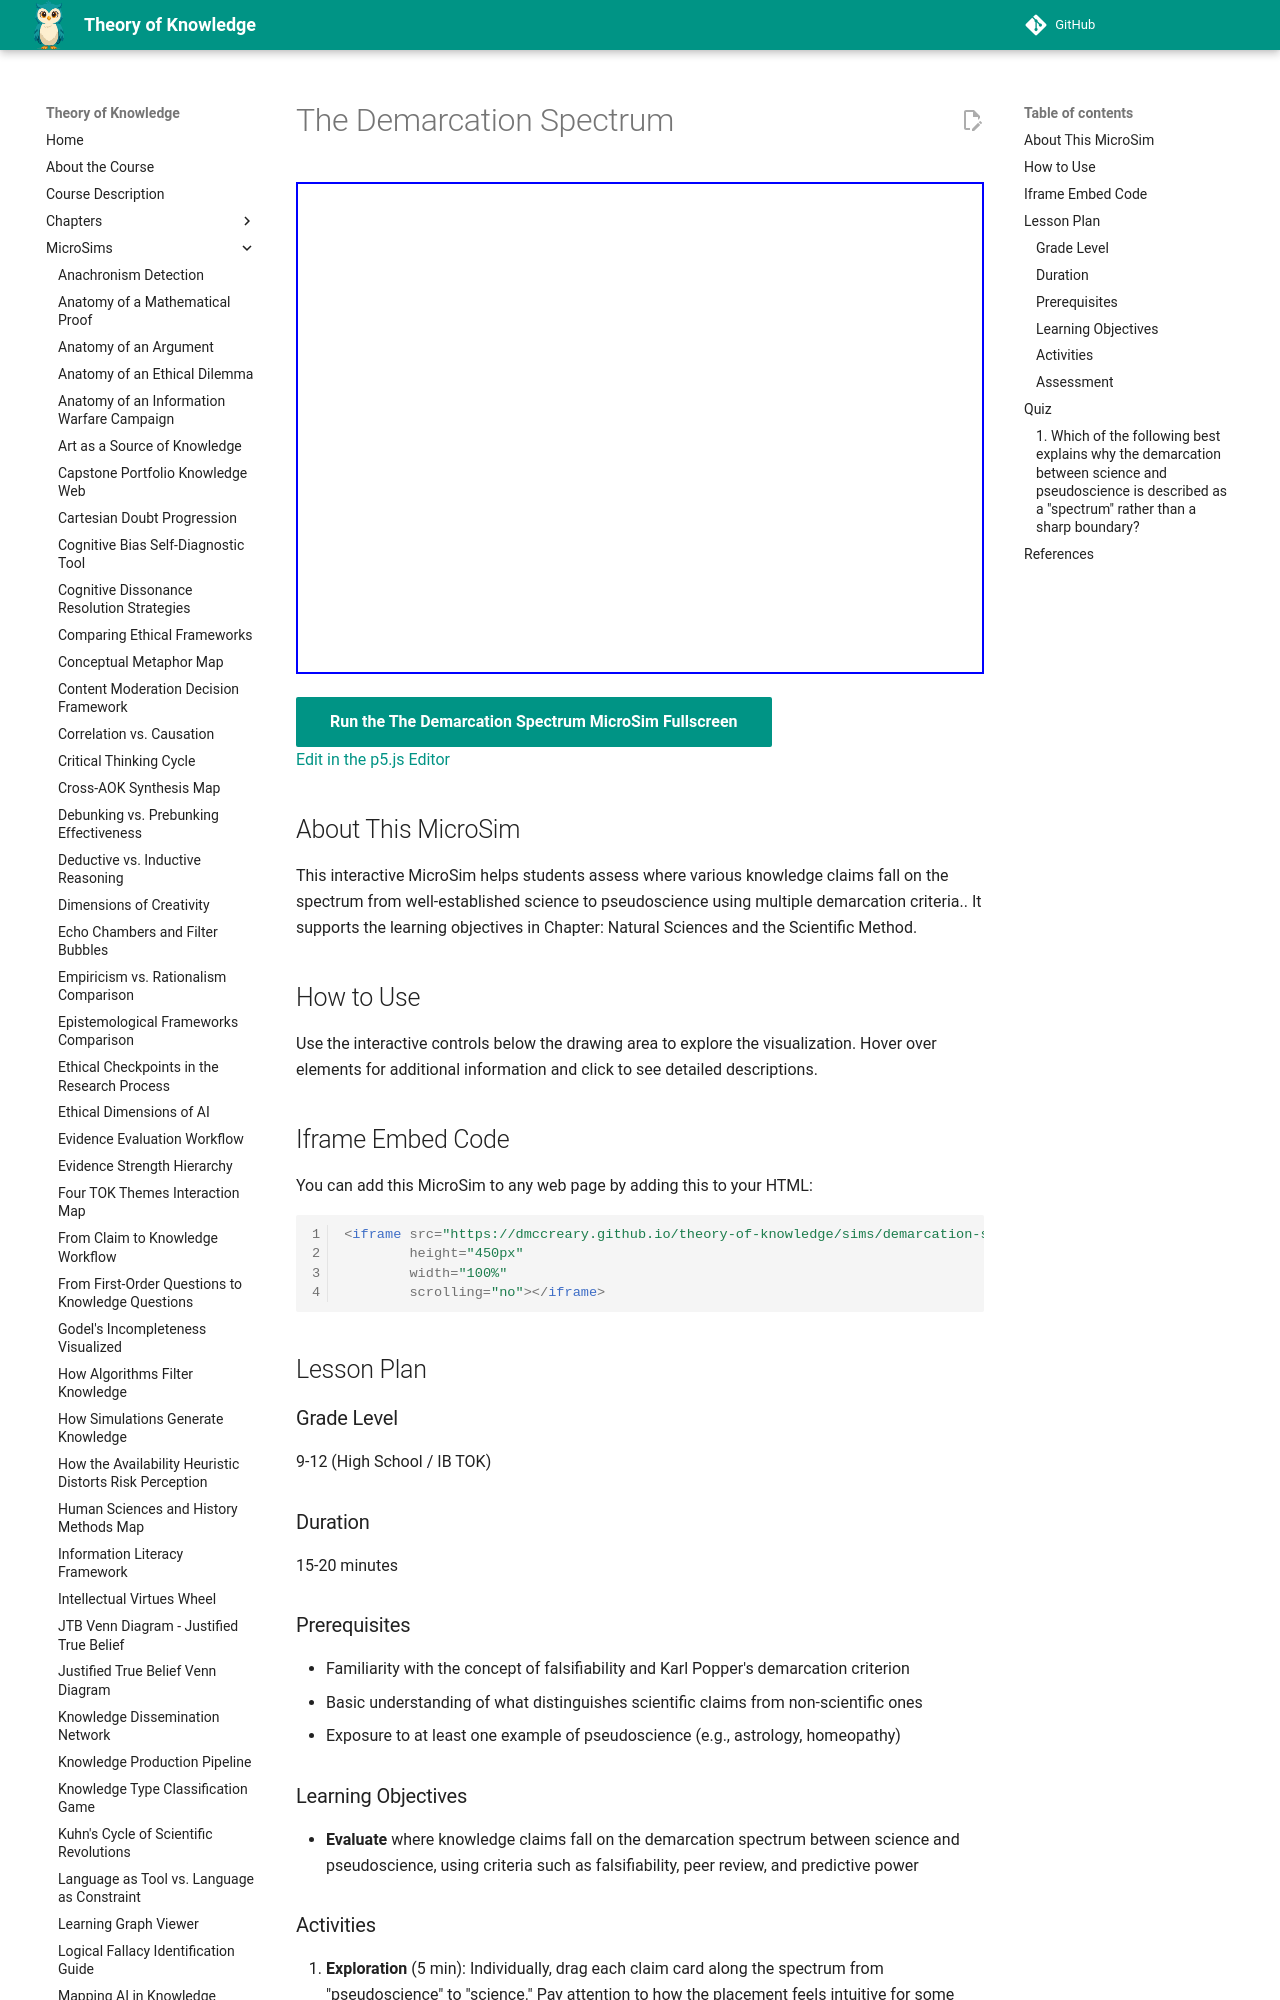

repository: dmccreary/theory-of-knowledge · page: sims/demarcation-spectrum/index.html · generator: mkdocs

---
title: The Demarcation Spectrum
description: Interactive p5.js MicroSim for the demarcation spectrum.
image: /sims/demarcation-spectrum/demarcation-spectrum.png
og:image: /sims/demarcation-spectrum/demarcation-spectrum.png
twitter:image: /sims/demarcation-spectrum/demarcation-spectrum.png
social:
   cards: false
quality_score: 0
---

# The Demarcation Spectrum

<iframe src="main.html" height="492" width="100%" scrolling="no"></iframe>

[Run the The Demarcation Spectrum MicroSim Fullscreen](./main.html){ .md-button .md-button--primary }
<br/>
[Edit in the p5.js Editor](https://editor.p5js.org/)

## About This MicroSim

This interactive MicroSim helps students assess where various knowledge claims fall on the spectrum from well-established science to pseudoscience using multiple demarcation criteria.. It supports the learning objectives in Chapter: Natural Sciences and the Scientific Method.

## How to Use

Use the interactive controls below the drawing area to explore the visualization. Hover over elements for additional information and click to see detailed descriptions.

## Iframe Embed Code

You can add this MicroSim to any web page by adding this to your HTML:

```html
<iframe src="https://dmccreary.github.io/theory-of-knowledge/sims/demarcation-spectrum/main.html"
        height="450px"
        width="100%"
        scrolling="no"></iframe>
```

## Lesson Plan

### Grade Level
9-12 (High School / IB TOK)

### Duration
15-20 minutes

### Prerequisites
- Familiarity with the concept of falsifiability and Karl Popper's demarcation criterion
- Basic understanding of what distinguishes scientific claims from non-scientific ones
- Exposure to at least one example of pseudoscience (e.g., astrology, homeopathy)

### Learning Objectives
- **Evaluate** where knowledge claims fall on the demarcation spectrum between science and pseudoscience, using criteria such as falsifiability, peer review, and predictive power
